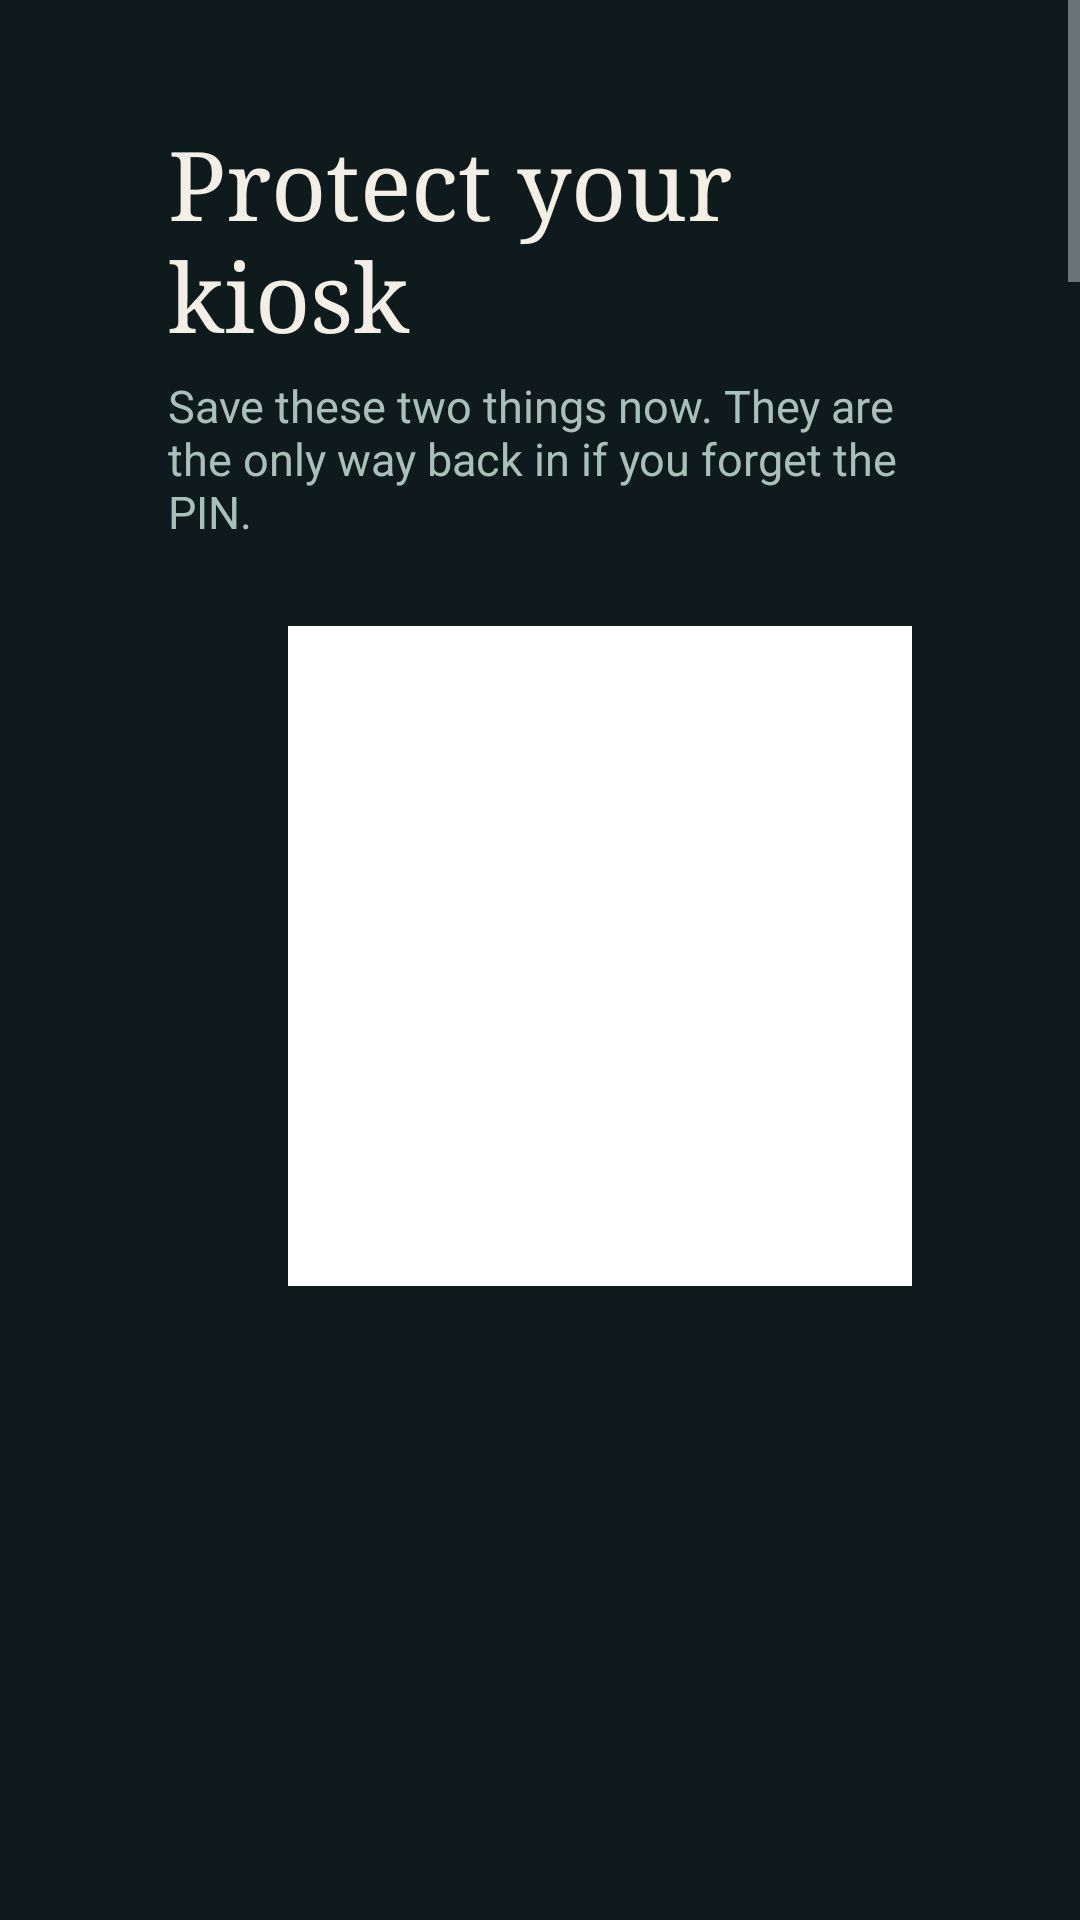

Write the Android layout XML for this screen, with the resource values it uses.
<!-- AndroidManifest.xml: activity theme Theme.OpenKiosk.Settings -->
<!-- res/layout/activity_security_setup.xml -->
<?xml version="1.0" encoding="utf-8"?>
<ScrollView xmlns:android="http://schemas.android.com/apk/res/android"
    android:layout_width="match_parent"
    android:layout_height="match_parent"
    android:background="@color/ok_bg"
    android:fillViewport="true">

    <LinearLayout
        android:layout_width="match_parent"
        android:layout_height="wrap_content"
        android:orientation="vertical"
        android:paddingStart="56dp"
        android:paddingTop="40dp"
        android:paddingEnd="56dp"
        android:paddingBottom="40dp">

        <TextView
            android:layout_width="wrap_content"
            android:layout_height="wrap_content"
            android:fontFamily="serif"
            android:text="@string/sec_title"
            android:textColor="@color/ok_ink"
            android:textSize="32sp" />

        <TextView
            android:layout_width="wrap_content"
            android:layout_height="wrap_content"
            android:layout_marginTop="6dp"
            android:layout_marginBottom="28dp"
            android:text="@string/sec_subtitle"
            android:textColor="@color/ok_muted"
            android:textSize="15sp" />

        <LinearLayout
            android:layout_width="match_parent"
            android:layout_height="wrap_content"
            android:baselineAligned="false"
            android:orientation="horizontal">

            <LinearLayout
                android:layout_width="0dp"
                android:layout_height="wrap_content"
                android:layout_marginEnd="40dp"
                android:layout_weight="1"
                android:orientation="vertical">

                <TextView
                    android:layout_width="wrap_content"
                    android:layout_height="wrap_content"
                    android:text="@string/sec_step1"
                    android:textColor="@color/ok_gold"
                    android:textSize="13sp" />

                <TextView
                    android:layout_width="wrap_content"
                    android:layout_height="wrap_content"
                    android:layout_marginTop="8dp"
                    android:text="@string/sec_recovery_help"
                    android:textColor="@color/ok_muted"
                    android:textSize="14sp" />

                <TextView
                    android:id="@+id/recovery_code"
                    android:layout_width="wrap_content"
                    android:layout_height="wrap_content"
                    android:layout_marginTop="16dp"
                    android:fontFamily="monospace"
                    android:letterSpacing="0.08"
                    android:textColor="@color/ok_ink"
                    android:textIsSelectable="false"
                    android:textSize="30sp" />

                <TextView
                    android:layout_width="wrap_content"
                    android:layout_height="wrap_content"
                    android:layout_marginTop="32dp"
                    android:text="@string/sec_step2"
                    android:textColor="@color/ok_gold"
                    android:textSize="13sp" />

                <TextView
                    android:layout_width="wrap_content"
                    android:layout_height="wrap_content"
                    android:layout_marginTop="8dp"
                    android:text="@string/sec_totp_help"
                    android:textColor="@color/ok_muted"
                    android:textSize="14sp" />

                <EditText
                    android:id="@+id/totp_confirm"
                    android:layout_width="220dp"
                    android:layout_height="wrap_content"
                    android:layout_marginTop="12dp"
                    android:hint="@string/hint_totp"
                    android:importantForAutofill="no"
                    android:inputType="number"
                    android:maxLength="6"
                    android:singleLine="true"
                    android:textColor="@color/ok_ink"
                    android:textColorHint="@color/ok_muted"
                    android:textSize="22sp" />

                <LinearLayout
                    android:layout_width="wrap_content"
                    android:layout_height="wrap_content"
                    android:layout_marginTop="16dp"
                    android:orientation="horizontal">

                    <Button
                        android:id="@+id/btn_confirm"
                        android:layout_width="wrap_content"
                        android:layout_height="wrap_content"
                        android:layout_marginEnd="12dp"
                        android:text="@string/btn_totp_confirm" />

                    <Button
                        android:id="@+id/btn_skip"
                        android:layout_width="wrap_content"
                        android:layout_height="wrap_content"
                        android:text="@string/btn_totp_skip" />
                </LinearLayout>
            </LinearLayout>

            <LinearLayout
                android:layout_width="wrap_content"
                android:layout_height="wrap_content"
                android:gravity="center_horizontal"
                android:orientation="vertical">

                <ImageView
                    android:id="@+id/totp_qr"
                    android:layout_width="220dp"
                    android:layout_height="220dp"
                    android:background="@android:color/white"
                    android:contentDescription="@string/sec_qr_desc"
                    android:padding="8dp" />

                <TextView
                    android:id="@+id/totp_secret"
                    android:layout_width="220dp"
                    android:layout_height="wrap_content"
                    android:layout_marginTop="12dp"
                    android:fontFamily="monospace"
                    android:gravity="center"
                    android:textColor="@color/ok_muted"
                    android:textSize="13sp" />
            </LinearLayout>
        </LinearLayout>
    </LinearLayout>
</ScrollView>
<!-- resources referenced by this layout -->
<resources>
  <color name="ok_bg">#0E1A1C</color>
  <color name="ok_gold">#E7B24A</color>
  <color name="ok_ink">#F3EFE6</color>
  <color name="ok_muted">#A9C0B9</color>
  <string name="btn_totp_confirm">Activate</string>
  <string name="btn_totp_skip">Not now</string>
  <string name="hint_totp">123456</string>
  <string name="sec_qr_desc">QR code for the authenticator app</string>
  <string name="sec_recovery_help">Write it in your password manager. It is shown only this time and works once.</string>
  <string name="sec_step1">1 · RECOVERY CODE</string>
  <string name="sec_step2">2 · AUTHENTICATOR APP</string>
  <string name="sec_subtitle">Save these two things now. They are the only way back in if you forget the PIN.</string>
  <string name="sec_title">Protect your kiosk</string>
  <string name="sec_totp_help">Scan the QR with Google Authenticator, Microsoft Authenticator, Authy or similar, then type the 6-digit code it shows.</string>
  <style name="Theme.OpenKiosk.Settings" parent="@android:style/Theme.DeviceDefault.NoActionBar">
          <item name="android:windowBackground">@color/ok_bg</item>
      </style>
</resources>
